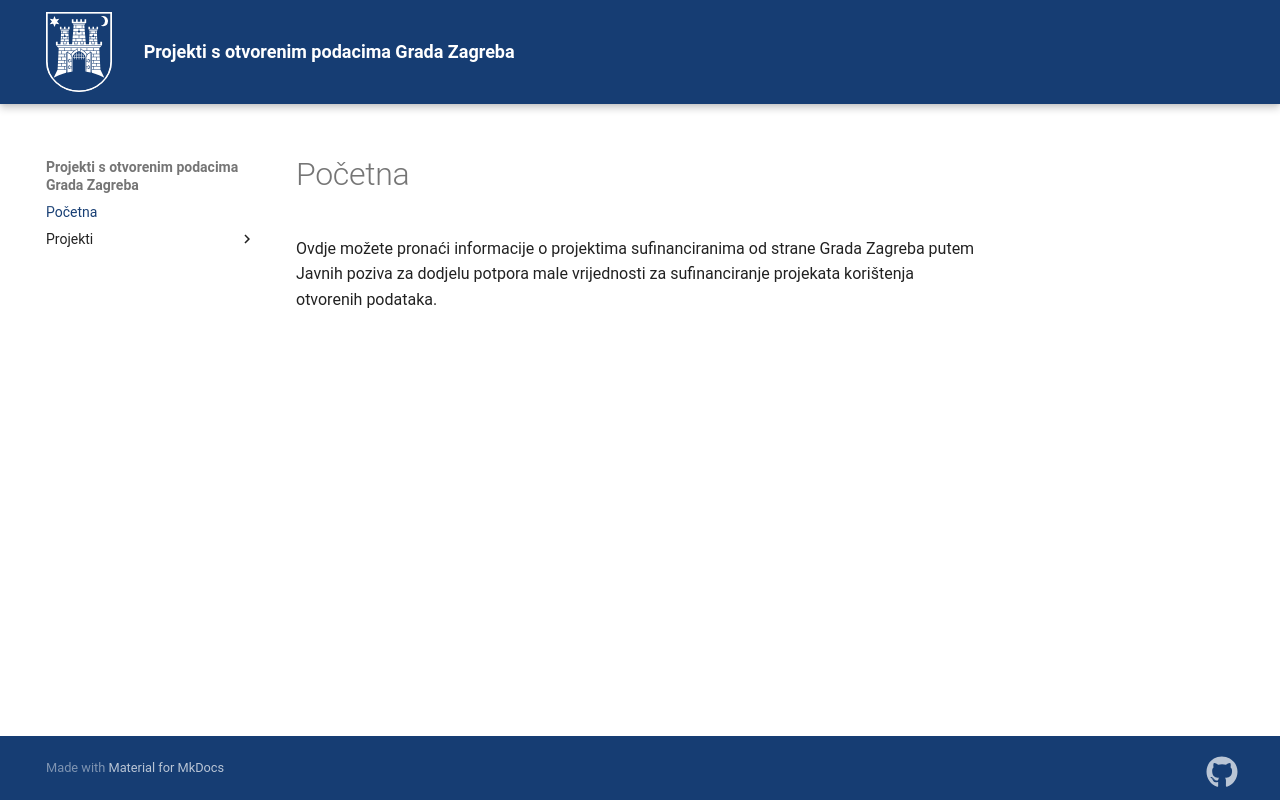

repository: GradZagreb/idx-potpore-otvoreni-podaci · page: index.html · generator: mkdocs

Ovdje možete pronaći informacije o projektima sufinanciranima od strane
Grada Zagreba putem Javnih poziva za dodjelu potpora male vrijednosti za
sufinanciranje projekata korištenja otvorenih podataka.
